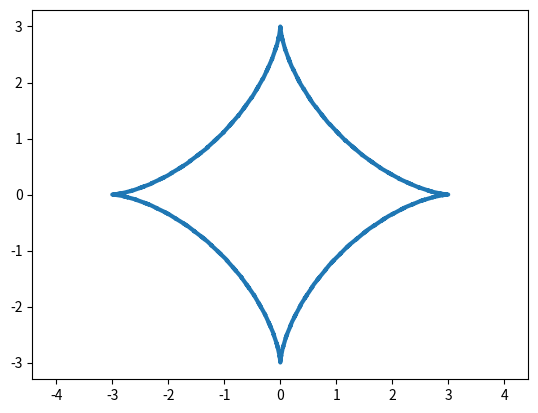

Source code (Python):
import matplotlib.pyplot as plt
import numpy as np
 
#t = np.arange(-2*np.pi, 2*np.pi, 0.1) # Параметр
#R = 3
 
#x = R * (t-np.sin(t))
#y = R * (1-np.cos(t))
 
#plt.plot(x, y, ls='--', lw=3)
 
#plt.axis('equal')
 
#plt.savefig("pic_1.png")


t = np.arange(-2*np.pi, 2*np.pi, 0.1) # Параметр
R = 3
 
x = R * np.sin(t)**3
y = R * np.cos(t)**3
 
plt.plot(x, y, ls='--', lw=3)
 
plt.axis('equal')
 
plt.savefig("pic_1.png")